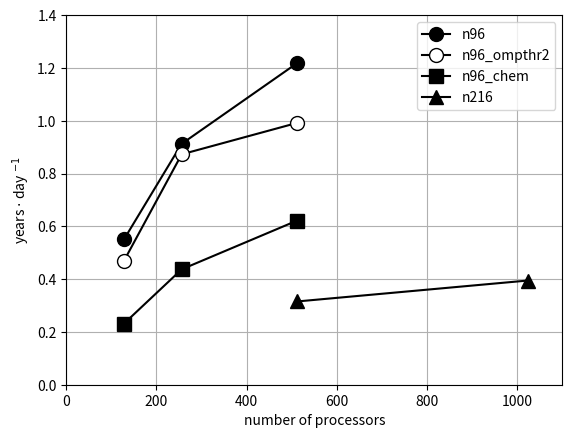

Write the Python code that produced this figure.
# Script to plot NZESM run speeds as a function of processors decomposition
# and complexity.

import matplotlib.pyplot as plt
import numpy as np

processor_decomposition=[16*8,16*16,32*16,32*32]

n96=np.array([(36.*60.+59.)-(29.*60.+43.),(21.*60.+24.)-(17.*60.+1.),(28.*60.+37.)-(25.*60.+20.),float('nan')])

n96_ompthr2=np.array([(43.*60.+32.)-(35.*60.+.53),(31.*60.+21.)-(26.*60.+46.),(13.*60.+31.)-(9.*60.+29.),float('nan')])


n96_chem=np.array([(63.*60.+17.)-(46.*60.+.17),(18.*60.+11.)-(9.*60.+2.),(29.*60.+19.)-(22.*60.+53.),float('nan')])

n216=np.array([(0.*60.+0.)-(0.*60.+0.),(0.*60.+0.)-(0.*60.+0.),(48.*60.+59.)-(36.*60.+18.),(36.*60.+30.)-(26.*60.+22.)])

#'n96' is the number of seconds taken to run one day of simulation. We need to convert this to years of simulation per wallclock day.

ypd_n96=1./n96/360.*(24.*60.*60.)
ypd_n96_ompthr2=1./n96_ompthr2/360.*(24.*60.*60.)
ypd_n96_chem=1./n96_chem/360.*(24.*60.*60.)
ypd_n216=1./n216/360.*(24.*60.*60.)

plt.plot(processor_decomposition,ypd_n96,'-ok',ms=10)
plt.plot(processor_decomposition,ypd_n96_ompthr2,'-ok',ms=10,mfc='w')
plt.plot(processor_decomposition,ypd_n96_chem,'-sk',ms=10)
plt.plot(processor_decomposition,ypd_n216,'-^k',ms=10)
plt.xlabel('number of processors')
plt.ylabel('years $\cdot$ day $^{-1}$')
plt.grid(True)
plt.axis([0,1100,0,1.4])
plt.legend(['n96','n96_ompthr2','n96_chem','n216'])
plt.show()
